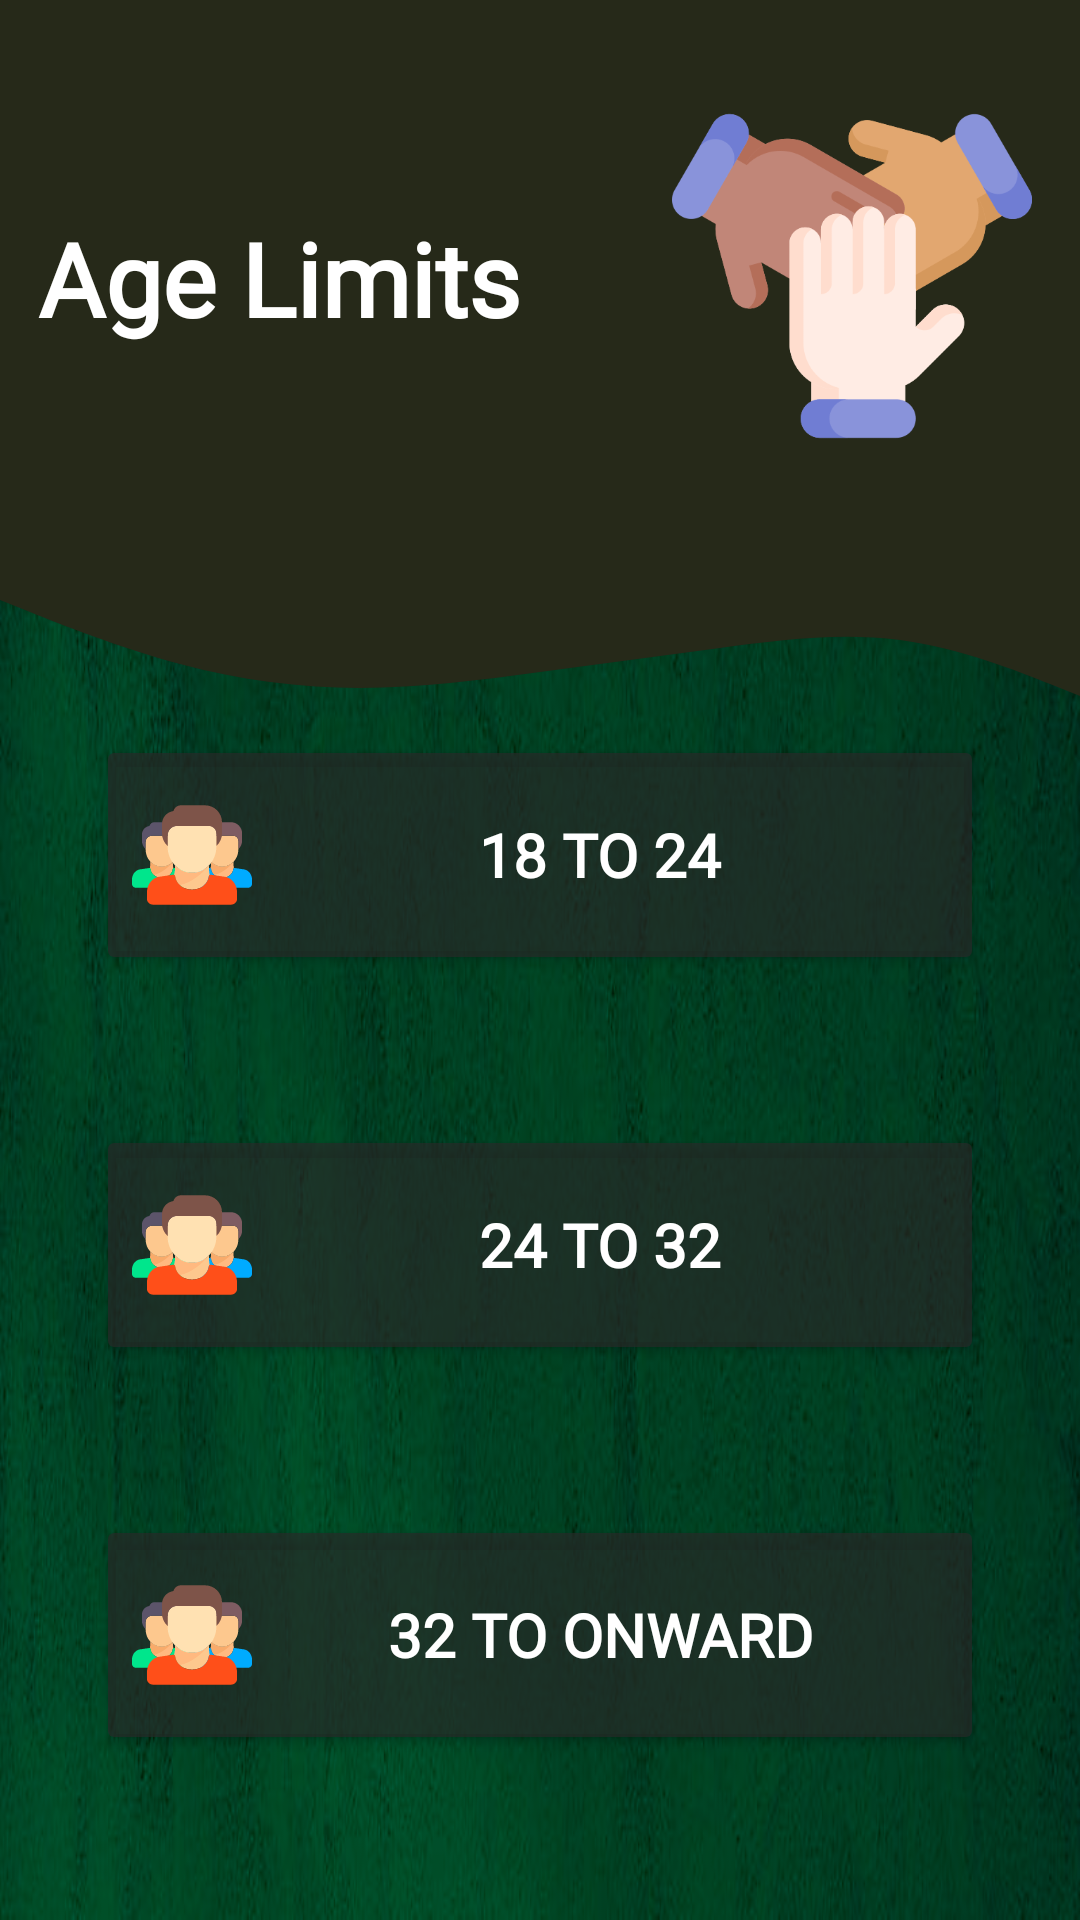

Android layout source for this screen:
<!-- AndroidManifest.xml: application theme Theme.N_Template -->
<!-- res/layout/activity_join_by_age.xml -->
<?xml version="1.0" encoding="utf-8"?>
<androidx.constraintlayout.widget.ConstraintLayout xmlns:android="http://schemas.android.com/apk/res/android"
    xmlns:app="http://schemas.android.com/apk/res-auto"
    xmlns:tools="http://schemas.android.com/tools"
    android:layout_width="match_parent"
    android:layout_height="match_parent"
    android:background="@drawable/rc_abstract"
    tools:context=".Join_Team">

    <View
        android:id="@+id/view5"
        android:layout_width="0dp"
        android:layout_height="160dp"
        android:background="@color/menu_icons"
        app:layout_constraintEnd_toEndOf="parent"
        app:layout_constraintHorizontal_bias="0.5"
        app:layout_constraintStart_toStartOf="parent"
        app:layout_constraintTop_toTopOf="parent" />

    <View
        android:id="@+id/view6"
        android:layout_width="wrap_content"
        android:layout_height="80dp"
        android:background="@drawable/ic_header"
        app:layout_constraintEnd_toEndOf="parent"
        app:layout_constraintStart_toStartOf="parent"
        app:layout_constraintTop_toBottomOf="@+id/view5" />

    <ImageView
        android:id="@+id/imageView"
        android:layout_width="120dp"
        android:layout_height="120dp"
        android:layout_marginTop="32dp"
        android:layout_marginEnd="16dp"
        android:src="@drawable/join_team"
        app:layout_constraintEnd_toEndOf="parent"
        app:layout_constraintTop_toTopOf="parent" />

    <TextView
        android:id="@+id/font"
        android:layout_width="wrap_content"
        android:layout_height="wrap_content"
        android:layout_marginTop="70dp"
        android:fontFamily="@font/lato_thin"
        android:text="Age Limits"
        android:textColor="@color/white"
        android:textSize="34sp"
        android:textStyle="bold"
        app:layout_constraintEnd_toStartOf="@+id/imageView"
        app:layout_constraintHorizontal_bias="0.2"
        app:layout_constraintStart_toStartOf="@+id/view5"
        app:layout_constraintTop_toTopOf="parent" />

    <Button
        android:id="@+id/btn_18_24"
        android:layout_width="0dp"
        android:layout_height="80dp"
        android:layout_gravity="center"
        android:layout_marginStart="32dp"
        android:layout_marginTop="50dp"
        android:layout_marginEnd="32dp"
        android:backgroundTint="@color/transparent"
        android:drawableLeft="@drawable/ic_join_age"
        android:fontFamily="@font/lato_thin"
        android:text="18 to 24"
        android:textColor="@color/white"
        android:textSize="20dp"
        android:textStyle="bold"
        app:iconTint="@color/white"
        app:layout_constraintBottom_toTopOf="@+id/btn_24_32"
        app:layout_constraintEnd_toEndOf="parent"
        app:layout_constraintHorizontal_bias="0.5"
        app:layout_constraintStart_toStartOf="parent"
        app:layout_constraintTop_toBottomOf="@+id/view6" />

    <Button
        android:id="@+id/btn_24_32"
        android:layout_width="0dp"
        android:layout_height="80dp"
        android:layout_gravity="center"
        android:layout_marginStart="32dp"
        android:layout_marginTop="50dp"
        android:layout_marginEnd="32dp"
        android:backgroundTint="@color/transparent"
        android:drawableLeft="@drawable/ic_join_age"
        android:fontFamily="@font/lato_thin"
        android:text="24 to 32"
        android:textColor="@color/white"
        android:textSize="20dp"
        android:textStyle="bold"
        app:iconTint="@color/white"
        app:layout_constraintBottom_toTopOf="@+id/btn_32_onword"
        app:layout_constraintEnd_toEndOf="parent"
        app:layout_constraintHorizontal_bias="0.5"
        app:layout_constraintStart_toStartOf="parent"
        app:layout_constraintTop_toBottomOf="@+id/btn_18_24" />

    <Button
        android:id="@+id/btn_32_onword"
        android:layout_width="0dp"
        android:layout_height="80dp"
        android:layout_gravity="center"
        android:layout_marginStart="32dp"
        android:layout_marginTop="50dp"
        android:layout_marginEnd="32dp"
        android:layout_marginBottom="100dp"
        android:backgroundTint="@color/transparent"
        android:drawableLeft="@drawable/ic_join_age"
        android:fontFamily="@font/lato_thin"
        android:text="32 to onward"
        android:textColor="@color/white"
        android:textSize="20dp"
        android:textStyle="bold"
        app:iconTint="@color/white"
        app:layout_constraintBottom_toBottomOf="parent"
        app:layout_constraintEnd_toEndOf="parent"
        app:layout_constraintHorizontal_bias="0.5"
        app:layout_constraintStart_toStartOf="parent"
        app:layout_constraintTop_toBottomOf="@+id/btn_24_32" />


</androidx.constraintlayout.widget.ConstraintLayout>
<!-- resources referenced by this layout -->
<resources>
  <color name="menu_icons">#262919</color>
  <color name="transparent">#A8292828</color>
  <color name="white">#FFFFFFFF</color>
  <!-- drawable ic_header (drawable) -->
  <vector xmlns:android="http://schemas.android.com/apk/res/android"
      android:width="1440dp"
      android:height="320dp"
      android:viewportWidth="1440"
      android:viewportHeight="320">
    <path
        android:pathData="M0,160L40,176C80,192 160,224 240,245.3C320,267 400,277 480,277.3C560,277 640,267 720,256C800,245 880,235 960,224C1040,213 1120,203 1200,213.3C1280,224 1360,256 1400,272L1440,288L1440,0L1400,0C1360,0 1280,0 1200,0C1120,0 1040,0 960,0C880,0 800,0 720,0C640,0 560,0 480,0C400,0 320,0 240,0C160,0 80,0 40,0L0,0Z"
        android:fillColor="#262919"/>
  </vector>
  <!-- drawable ic_join_age: vector/xml drawable (drawable, 6008 chars, omitted) -->
  <!-- drawable join_team: png bitmap (drawable-v24, 10174 bytes) -->
  <!-- drawable rc_abstract: png bitmap (drawable-v24, 229019 bytes) -->
  <style name="Theme.N_Template" parent="Theme.MaterialComponents.DayNight.DarkActionBar">
          
          <item name="colorPrimary">@color/menu_icons</item>
          <item name="colorPrimaryVariant">@color/purple_700</item>
          <item name="colorOnPrimary">@color/white</item>
          
          <item name="colorSecondary">@color/teal_200</item>
          <item name="colorSecondaryVariant">@color/teal_700</item>
          <item name="colorOnSecondary">@color/black</item>
          
          <item name="android:statusBarColor" tools:targetApi="l">?attr/colorPrimaryVariant</item>
          
      </style>
  <color name="purple_700">#FF3700B3</color>
  <color name="teal_200">#FF03DAC5</color>
  <color name="teal_700">#FF018786</color>
  <color name="black">#FF000000</color>
</resources>
